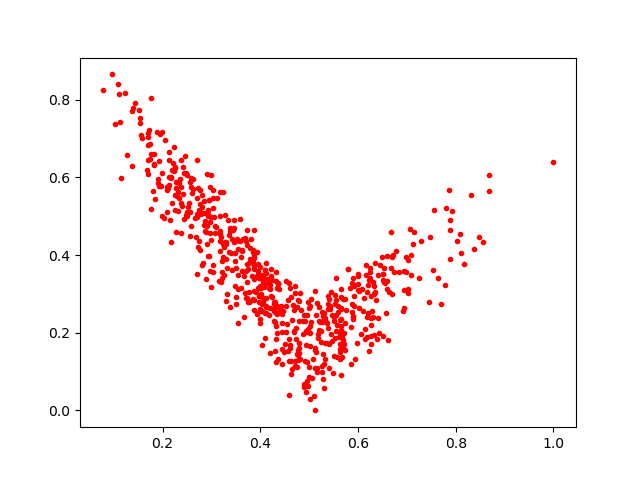

The data file committed next to this chart (first rows):
0.4587775, 0.12645082
0.3497, 0.3671
0.1988, 0.7171
0.267, 0.4951
0.4358, 0.3245
0.4332, 0.1999
0.2745, 0.4351
0.6243, 0.3396
0.4962, 0.2458
0.5453, 0.1957
0.3243, 0.3954
0.3607, 0.3939
0.3183, 0.4105
0.2882, 0.4598
0.4902, 0.06858
0.8374, 0.4151
0.4981, 0.2086
0.4996, 0.2638
0.2757, 0.5302
0.5862, 0.2141
0.3365, 0.4519
0.1398, 0.7793
0.4109, 0.3794
0.6272, 0.1903
0.457, 0.1532
0.4635, 0.09345
0.6693, 0.2984
0.5581, 0.2693
0.2959, 0.3977
0.4705, 0.3025
0.1031, 0.7362
0.6723, 0.3988
0.5893, 0.2418
0.8566, 0.4336
0.3405, 0.4042
0.3855, 0.412
0.2508, 0.5102
0.3881, 0.2587
0.7067, 0.4671
0.2714, 0.5055
0.3293, 0.2807
0.5323, 0.1311
0.3881, 0.4654
0.7541, 0.3603
0.3751, 0.3639
0.4354, 0.3245
0.4009, 0.3429
0.547, 0.2445
0.5659, 0.2365
0.3871, 0.3651
0.6701, 0.3982
0.5867, 0.3269
0.2743, 0.5146
0.5022, 0.1669
0.4322, 0.2504
0.4353, 0.3291
0.2713, 0.5456
0.4393, 0.2632
0.7874, 0.3885
0.2984, 0.4383
0.5142, 0.1513
... 574 more rows
